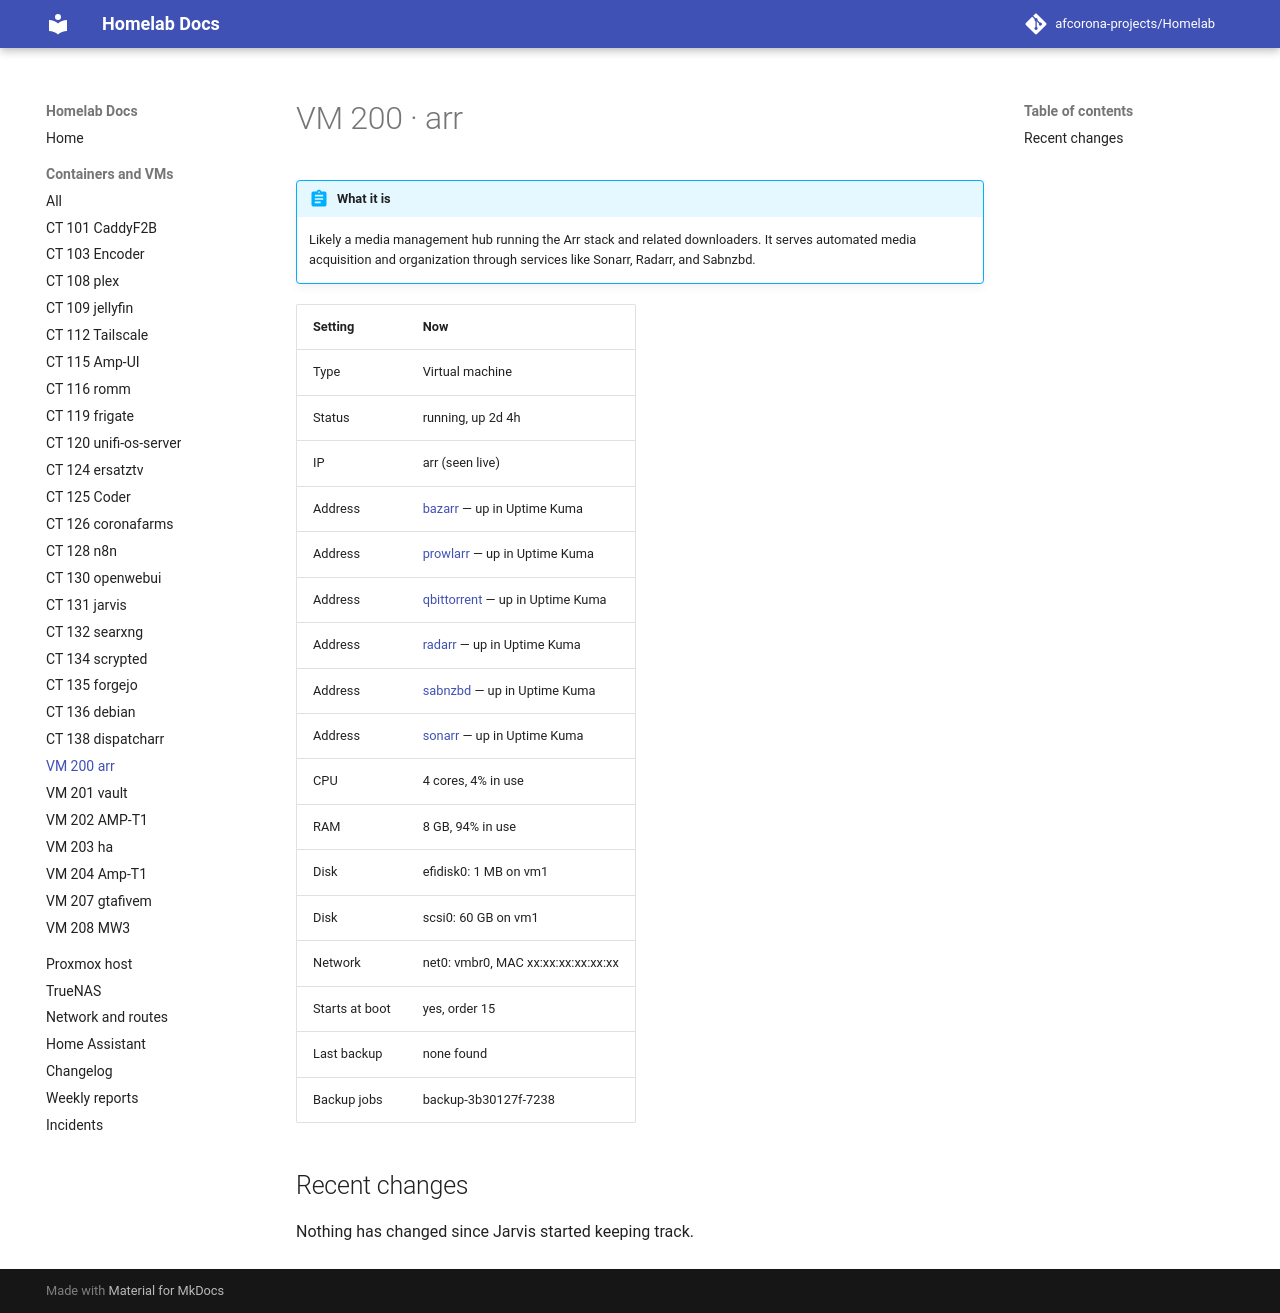

repository: afcorona-projects/Homelab · page: guests/vm-200/index.html · generator: mkdocs

# VM 200 · arr

!!! abstract "What it is"

    --8<-- "about/vm-200.md"

| Setting | Now |
|---|---|
| Type | Virtual machine |
| Status | running, up 2d 4h |
| IP | arr (seen live) |
| Address | [bazarr](http://arr:6767) — up in Uptime Kuma |
| Address | [prowlarr](http://arr:9696) — up in Uptime Kuma |
| Address | [qbittorrent](http://arr:8080) — up in Uptime Kuma |
| Address | [radarr](http://arr:7878) — up in Uptime Kuma |
| Address | [sabnzbd](http://arr:8085) — up in Uptime Kuma |
| Address | [sonarr](http://arr:8989) — up in Uptime Kuma |
| CPU | 4 cores, 4% in use |
| RAM | 8 GB, 94% in use |
| Disk | efidisk0: 1 MB on vm1 |
| Disk | scsi0: 60 GB on vm1 |
| Network | net0: vmbr0, MAC xx:xx:xx:xx:xx:xx |
| Starts at boot | yes, order 15 |
| Last backup | none found |
| Backup jobs | backup-3b30127f-7238 |

## Recent changes

Nothing has changed since Jarvis started keeping track.
